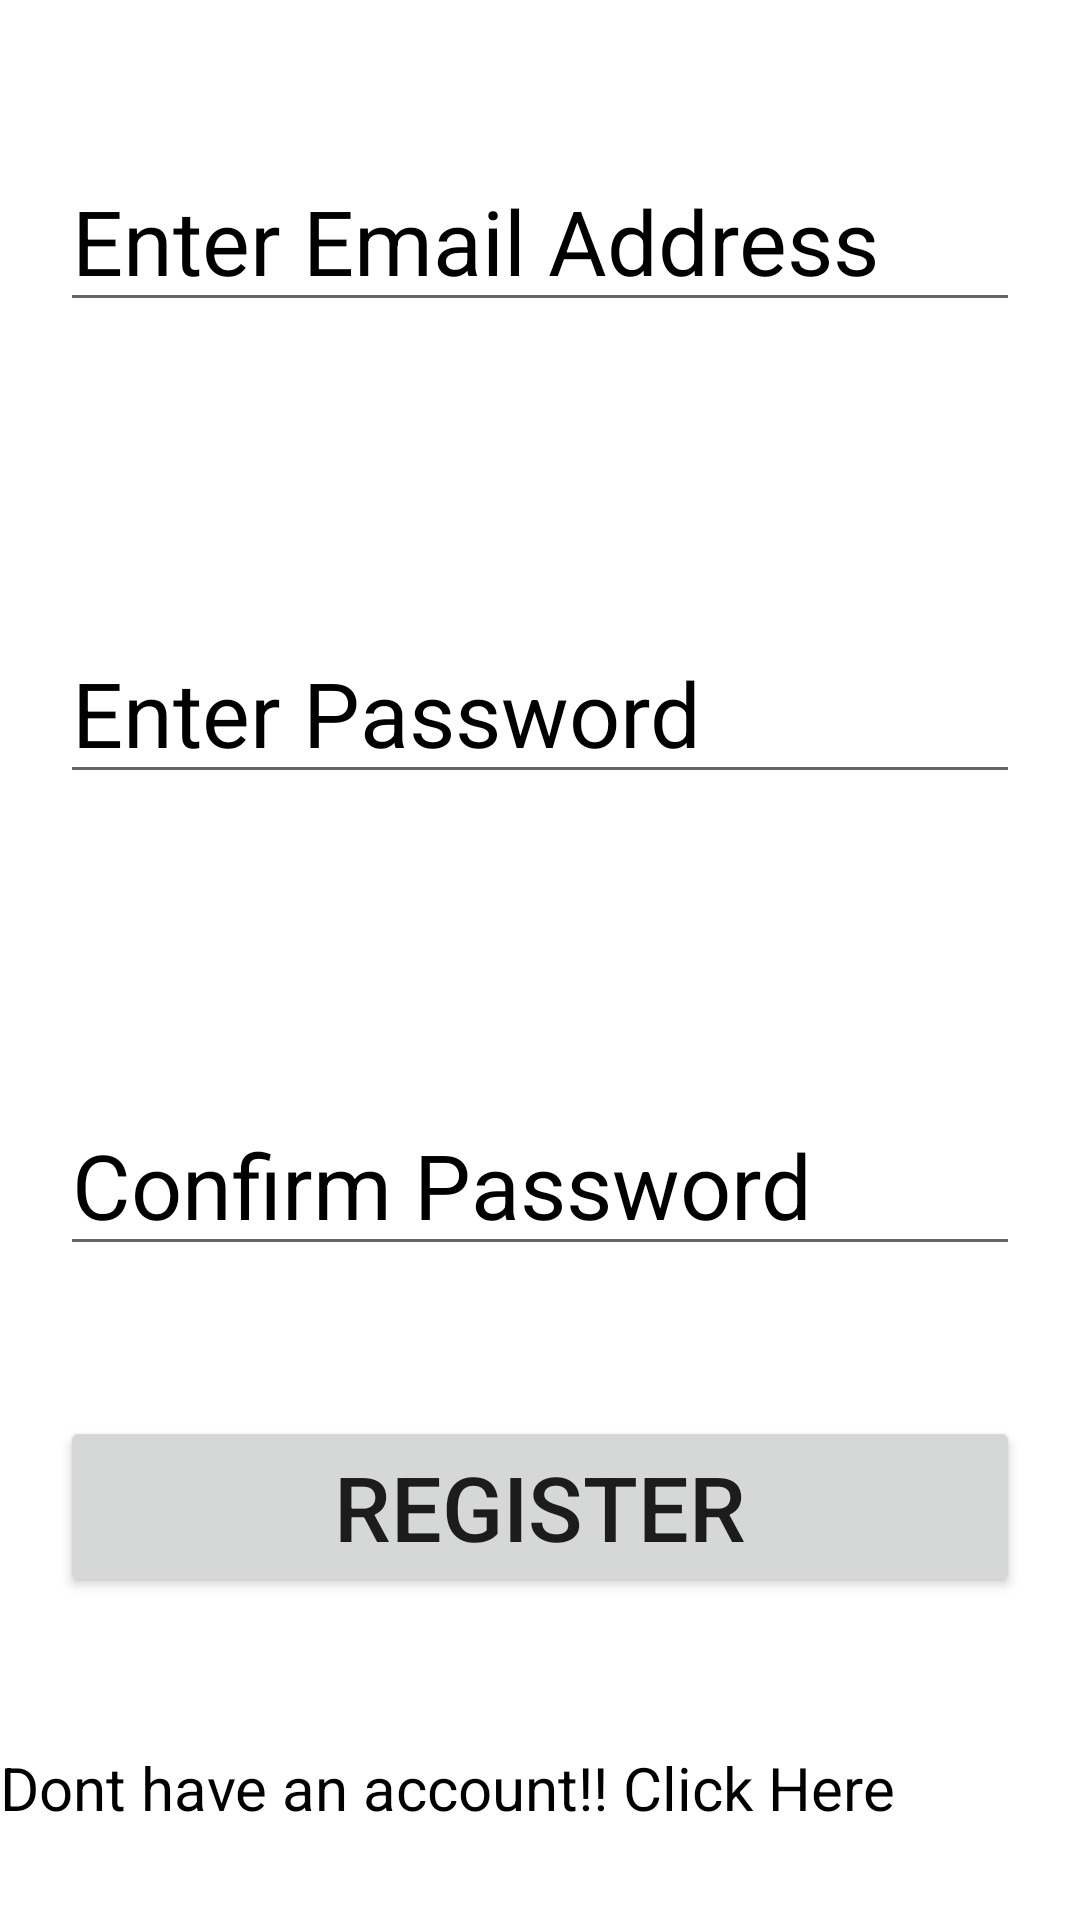

Write the Android layout XML for this screen, with the resource values it uses.
<!-- AndroidManifest.xml: application theme Theme.FireBaseAuthication -->
<!-- res/layout/registration.xml -->
<?xml version="1.0" encoding="utf-8"?>
<LinearLayout xmlns:android="http://schemas.android.com/apk/res/android"
    android:orientation="vertical"
    android:layout_width="match_parent"
    android:layout_height="match_parent">


    <EditText
        android:id="@+id/EditLoginEmail"
        android:layout_width="match_parent"
        android:layout_height="wrap_content"
        android:layout_marginLeft="20sp"
        android:layout_marginTop="50sp"
        android:layout_marginRight="20sp"
        android:ems="10"
        android:hint="Enter Email Address"
        android:inputType="textEmailAddress"
        android:minHeight="48sp"
        android:textColorHint="@color/black"
        android:textSize="30sp"/>

    <EditText
        android:id="@+id/EditTextPassword"
        android:layout_width="match_parent"
        android:layout_height="wrap_content"
        android:layout_marginLeft="20sp"
        android:layout_marginTop="100sp"
        android:layout_marginRight="20sp"
        android:ems="10"
        android:hint="Enter Password"
        android:inputType="textPassword"
        android:textColorHint="@color/black"
        android:textSize="30sp" />

    <EditText
        android:id="@+id/EdtConfirmPassword"
        android:layout_width="match_parent"
        android:layout_height="wrap_content"
        android:ems="10"
        android:hint="Confirm Password"
        android:layout_marginLeft="20sp"
        android:layout_marginTop="100sp"
        android:layout_marginRight="20sp"
        android:textColorHint="@color/black"
        android:textSize="30sp"
        android:inputType="textPassword" />

    <Button
        android:id="@+id/Edibutton"
        android:layout_width="match_parent"
        android:layout_height="wrap_content"
        android:layout_marginLeft="20sp"
        android:layout_marginTop="50sp"
        android:layout_marginRight="20sp"
        android:text="REGISTER"
        android:textSize="30sp" />

    <TextView
        android:id="@+id/TvRegistration"
        android:layout_width="match_parent"
        android:layout_height="wrap_content"
        android:gravity="fill_horizontal"
        android:textColor="@color/black"
        android:textSize="20sp"
        android:layout_marginTop="50sp"
        android:text="Dont have an account!! Click Here" />
</LinearLayout>
<!-- resources referenced by this layout -->
<resources>
  <style name="Theme.FireBaseAuthication" parent="Theme.MaterialComponents.DayNight.DarkActionBar">
          
          <item name="colorPrimary">@color/purple_500</item>
          <item name="colorPrimaryVariant">@color/purple_700</item>
          <item name="colorOnPrimary">@color/white</item>
          
          <item name="colorSecondary">@color/teal_200</item>
          <item name="colorSecondaryVariant">@color/teal_700</item>
          <item name="colorOnSecondary">@color/black</item>
          
          <item name="android:statusBarColor" tools:targetApi="21">?attr/colorPrimaryVariant</item>
          
      </style>
  <!-- not gathered from this repository: default colours our renderer supplied (Android Studio template values) -->
  <color name="purple_500">#FF6200EE</color>
  <color name="purple_700">#FF3700B3</color>
  <color name="teal_200">#FF03DAC5</color>
  <color name="teal_700">#FF018786</color>
  <color name="black">#FF000000</color>
  <color name="white">#FFFFFFFF</color>
</resources>
